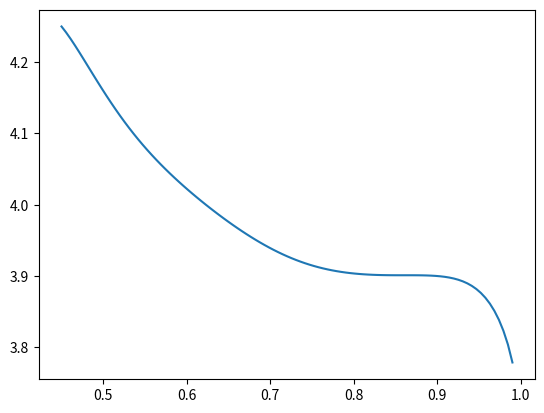
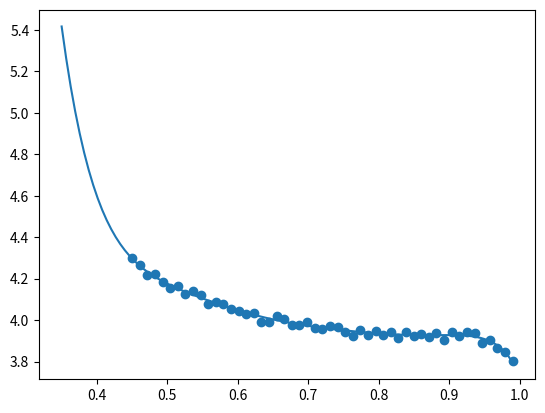
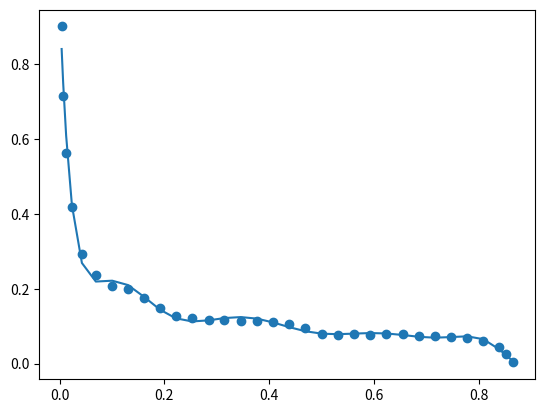
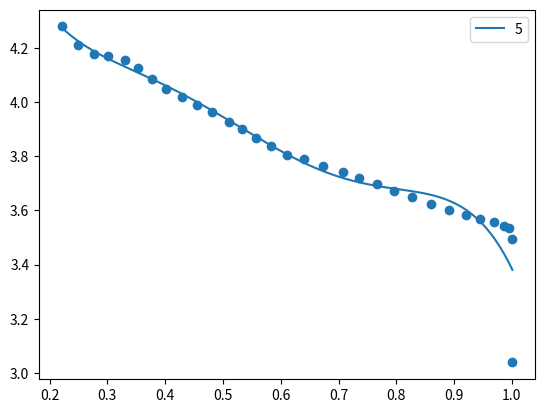

Recreate these plots in Python, in order.
# -*- coding: utf-8 -*-
"""
Created on Mon Mar 30 18:20:20 2020

[redacted]
"""

import numpy as np
import matplotlib.pyplot as plt
from scipy.optimize import curve_fit

plt.close("all")


def RK(x, U0, A):
    R = 8.314
    T = 298.15
    F = 96485
    term1 = R * T / F * np.log((1 - x) / x)
    term2 = 0
    for k in range(len(A)):
        term2 += (A[k] / F) * (
            (2 * x - 1) ** (k + 1) - (2 * x * k * (1 - x)) / (2 * x - 1) ** (1 - k)
        )
    return U0 + term1 + term2


def RK_fit(x, U0, a0, a1, a2, a3, a4, a5, a6):
    A = [a0, a1, a2, a3, a4, a5, a6]
    R = 8.314
    T = 298.15
    F = 96485
    term1 = R * T / F * np.log((1 - x) / x)
    term2 = 0
    for k in range(len(A)):
        term2 += (A[k] / F) * (
            (2 * x - 1) ** (k + 1) - (2 * x * k * (1 - x)) / (2 * x - 1) ** (1 - k)
        )
    return U0 + term1 + term2


U0_LiCoO2 = -29.614
xmin_LiCoO2 = 0.45
x = np.linspace(xmin_LiCoO2, 0.99, 101)
A_LiCoO2 = [
    0.64832e7,
    -0.65173e7,
    0.65664e7,
    -0.65787e7,
    0.63021e7,
    -0.50465e7,
    0.27113e7,
    -0.69045e6,
]
plt.figure()
plt.plot(x, RK(x, U0_LiCoO2, A_LiCoO2))

test_x = x[::2]
test_rk = RK(test_x, U0_LiCoO2, A_LiCoO2) + (1 - np.random.random(len(test_x))) * 5e-2
plt.figure()
plt.scatter(test_x, test_rk)
popt, pcov = curve_fit(RK_fit, test_x, test_rk)
x_wider = np.linspace(0.35, 0.99, 101)
plt.plot(x_wider, RK_fit(x_wider, *popt))


def RKn_fit(x, U0, a0, a1, a2, a3, a4, a5, a6, a7, a8, a9):
    A = [a0, a1, a2, a3, a4, a5, a6, a7, a8, a9]
    R = 8.314
    T = 298.15
    F = 96485
    term1 = R * T / F * np.log((1 - x) / x)
    term2 = 0
    for k in range(len(A)):
        term2 += (A[k] / F) * (
            (2 * x - 1) ** (k + 1) - (2 * x * k * (1 - x)) / (2 * x - 1) ** (1 - k)
        )
    return U0 + term1 + term2


neg_ocp_data = np.array(
    [
        [0.003916912, 0.901051092],
        [0.006841474, 0.715641404],
        [0.012510623, 0.563924161],
        [0.02353397, 0.418918412],
        [0.042611108, 0.294092136],
        [0.069179623, 0.236639504],
        [0.100479928, 0.206126581],
        [0.130497925, 0.199216368],
        [0.161145828, 0.175448683],
        [0.191786232, 0.148310253],
        [0.221774234, 0.127917062],
        [0.253127031, 0.12099935],
        [0.284487327, 0.117452382],
        [0.314520322, 0.117283657],
        [0.345880618, 0.113736689],
        [0.376581013, 0.113564215],
        [0.407273909, 0.110020997],
        [0.437966805, 0.106477778],
        [0.469312103, 0.096189322],
        [0.500642404, 0.079159376],
        [0.5313353, 0.075616158],
        [0.562043194, 0.078814428],
        [0.593403489, 0.07526746],
        [0.624111383, 0.07846573],
        [0.654811778, 0.078293256],
        [0.686839474, 0.074742539],
        [0.716872469, 0.074573814],
        [0.748232765, 0.071026846],
        [0.778258261, 0.067487377],
        [0.808943658, 0.060573414],
        [0.839606559, 0.043547218],
        [0.852249663, 0.026622257],
        [0.864877768, 0.002955807],
    ]
)
neg_popt, pcov = curve_fit(RKn_fit, neg_ocp_data[:, 0], neg_ocp_data[:, 1])
plt.figure()
plt.scatter(neg_ocp_data[:, 0], neg_ocp_data[:, 1])
plt.plot(neg_ocp_data[:, 0], RKn_fit(neg_ocp_data[:, 0], *neg_popt))


pos_ocp_data = np.array(
    [
        [0.220677, 4.278846],
        [0.248916, 4.211538],
        [0.277195, 4.177885],
        [0.301963, 4.168269],
        [0.330854, 4.153846],
        [0.352649, 4.125000],
        [0.377973, 4.086538],
        [0.400936, 4.048077],
        [0.428631, 4.019231],
        [0.455145, 3.990385],
        [0.481660, 3.961538],
        [0.509939, 3.927885],
        [0.533504, 3.899038],
        [0.557063, 3.865385],
        [0.582987, 3.836538],
        [0.610676, 3.802885],
        [0.639568, 3.788462],
        [0.673758, 3.764423],
        [0.707358, 3.740385],
        [0.735064, 3.721154],
        [0.766304, 3.697115],
        [0.796364, 3.673077],
        [0.827014, 3.649038],
        [0.859434, 3.625000],
        [0.891854, 3.600962],
        [0.920740, 3.581731],
        [0.944322, 3.567308],
        [0.969679, 3.557692],
        [0.986181, 3.543269],
        [0.995609, 3.533654],
        [0.999694, 3.495192],
        [1.000925, 3.038462],
    ]
)

plt.figure()
plt.scatter(pos_ocp_data[:, 0], pos_ocp_data[:, 1])

x = np.linspace(pos_ocp_data[:, 0].min(), pos_ocp_data[:, 0].max(), 1001)
for n in [5]:
    ppoly = np.poly1d(np.polyfit(pos_ocp_data[:, 0], pos_ocp_data[:, 1], n))
    plt.plot(x, ppoly(x), label=str(n))
plt.legend()
np.polynomial.polynomial.polyfit(pos_ocp_data[:, 0], pos_ocp_data[:, 1], n)
